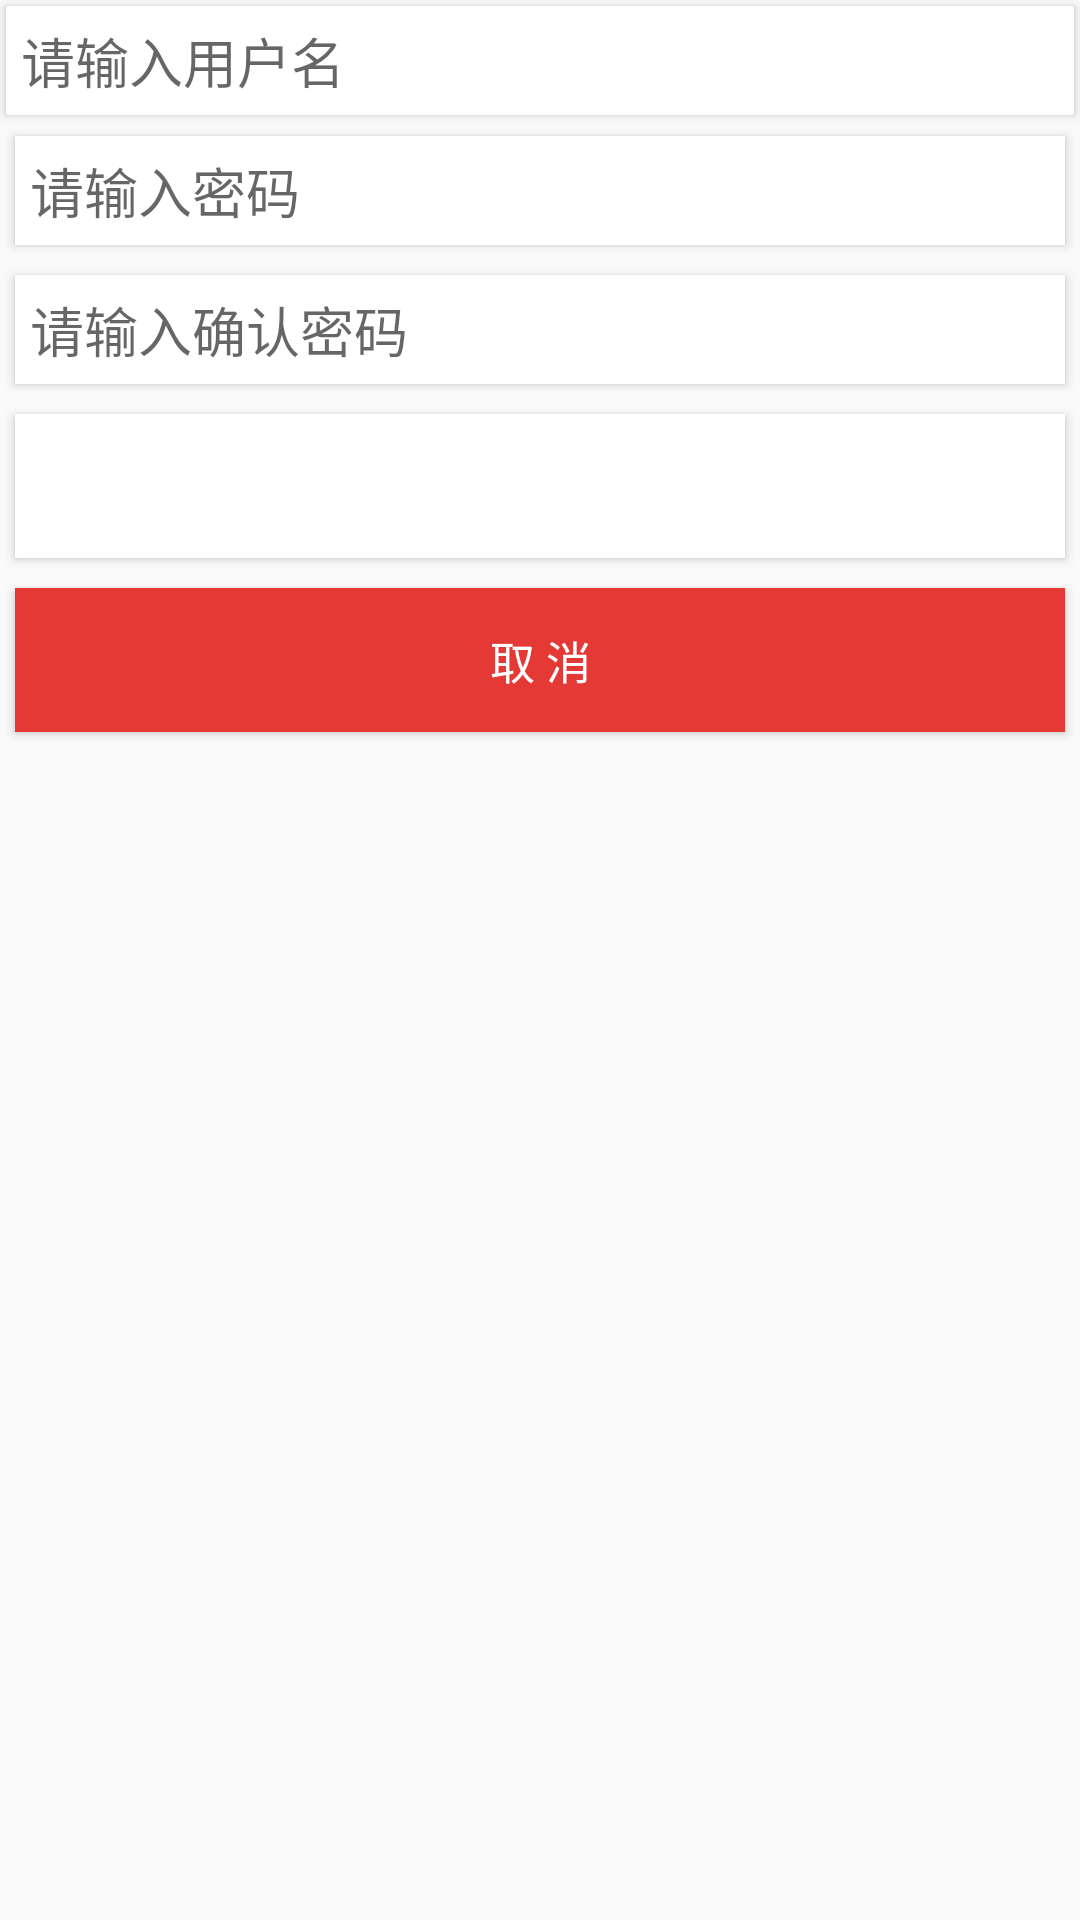

Here is an Android app screen rendered from its layout file. Give the layout XML and the strings, colors and styles it references.
<!-- AndroidManifest.xml: application theme AppTheme -->
<!-- res/layout/content_register.xml -->
<?xml version="1.0" encoding="utf-8"?>
<LinearLayout xmlns:android="http://schemas.android.com/apk/res/android"
    xmlns:app="http://schemas.android.com/apk/res-auto"
    android:layout_width="match_parent"
    android:layout_height="match_parent"
    android:orientation="vertical">

    <android.support.v7.widget.CardView
        android:layout_width="match_parent"
        android:layout_height="wrap_content"
        android:layout_margin="2dp"
        android:padding="5dp"
        app:cardCornerRadius="1dp">

        <EditText
            android:id="@+id/et_reg_username"
            android:layout_width="match_parent"
            android:layout_height="wrap_content"
            android:layout_margin="5dp"
            android:background="@null"
            android:hint="@string/hint_username"
            android:singleLine="true" />
    </android.support.v7.widget.CardView>

    <android.support.v7.widget.CardView
        android:layout_width="match_parent"
        android:layout_height="wrap_content"
        android:layout_margin="5dp"
        android:padding="5dp"
        app:cardCornerRadius="0dp">


        <EditText
            android:id="@+id/et_reg_password"
            android:layout_width="match_parent"
            android:layout_height="wrap_content"
            android:layout_margin="5dp"
            android:background="@null"
            android:hint="@string/hint_password"
            android:inputType="textPassword"
            android:singleLine="true" />
    </android.support.v7.widget.CardView>

    <android.support.v7.widget.CardView
        android:layout_width="match_parent"
        android:layout_height="wrap_content"
        android:layout_margin="5dp"
        android:padding="5dp"
        app:cardCornerRadius="0dp">


        <EditText
            android:id="@+id/et_reg_password2"
            android:layout_width="match_parent"
            android:layout_height="wrap_content"
            android:layout_margin="5dp"
            android:background="@null"
            android:hint="@string/hint_password2"
            android:inputType="textPassword"
            android:singleLine="true" />
    </android.support.v7.widget.CardView>

    <LinearLayout
        android:layout_width="match_parent"
        android:layout_height="wrap_content"
        android:orientation="vertical">

        <android.support.v7.widget.CardView
            android:layout_width="match_parent"
            android:layout_height="wrap_content"
            android:layout_margin="5dp"
            app:cardCornerRadius="0dp">

            <Button
                android:id="@+id/btn_reg_ok"
                android:layout_width="match_parent"
                android:layout_height="wrap_content"
                android:background="@drawable/btn_login_selector"
                android:text="@string/text_btn_reg_ok"
                android:textColor="#ffffff"
                android:textSize="15sp" />
        </android.support.v7.widget.CardView>

        <android.support.v7.widget.CardView
            android:layout_width="match_parent"
            android:layout_height="wrap_content"
            android:layout_margin="5dp"
            app:cardCornerRadius="0dp">

            <Button
                android:id="@+id/btn_reg_cancel"
                android:layout_width="match_parent"
                android:layout_height="wrap_content"
                android:background="@drawable/btn_cancel_selector"
                android:text="@string/text_btn_login_cancel"
                android:textColor="#fff"
                android:textSize="15sp" />
        </android.support.v7.widget.CardView>

    </LinearLayout>

</LinearLayout>
<!-- resources referenced by this layout -->
<resources>
  <!-- drawable btn_cancel_selector (drawable) -->
  <?xml version="1.0" encoding="utf-8"?>
  <selector xmlns:android="http://schemas.android.com/apk/res/android">
  
      <item android:drawable="@color/colorAlert" android:state_pressed="false" />
      <item android:drawable="@color/colorAlertDark" android:state_pressed="true" />
  </selector>
  <string name="hint_password">请输入密码</string>
  <string name="hint_password2">请输入确认密码</string>
  <string name="hint_username">请输入用户名</string>
  <string name="text_btn_login_cancel">取 消</string>
  <string name="text_btn_reg_ok">注 册</string>
  <style name="AppTheme" parent="Theme.AppCompat.Light.DarkActionBar">
          
          <item name="colorPrimary">@color/colorPrimary</item>
          <item name="colorPrimaryDark">@color/colorPrimaryDark</item>
          <item name="colorAccent">@color/colorAccent</item>
      </style>
  <color name="colorAlert">#e53935</color>
  <color name="colorAlertDark">#c11b1b</color>
  <color name="colorPrimary">#3F51B5</color>
  <color name="colorPrimaryDark">#303F9F</color>
  <color name="colorAccent">#FF4081</color>
</resources>
